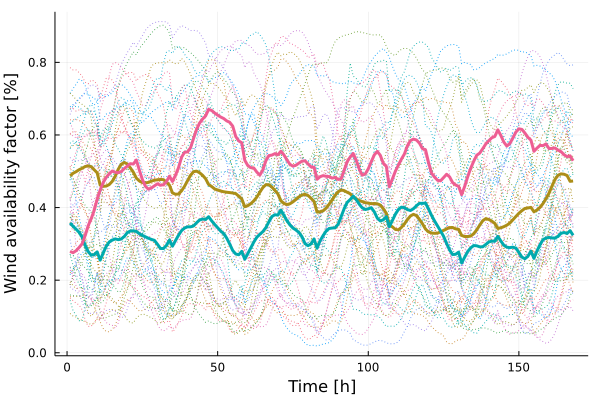

The data file committed next to this chart (first rows):
x1, x2, x3
0.4875, 0.3575, 0.279
0.4944, 0.3484, 0.2757
0.4988, 0.3405, 0.2811
0.5042, 0.3318, 0.2901
0.5082, 0.3189, 0.3001
0.5129, 0.2965, 0.3225
0.5149, 0.2791, 0.3498
0.5127, 0.2689, 0.369
0.5043, 0.2704, 0.392
0.4957, 0.2779, 0.4229
0.4618, 0.2551, 0.4484
0.4585, 0.2746, 0.4692
0.4592, 0.2931, 0.4829
0.4633, 0.3052, 0.493
0.4721, 0.3103, 0.5006
0.4862, 0.3137, 0.4972
0.5056, 0.3115, 0.496
0.5192, 0.3135, 0.4994
0.5243, 0.3203, 0.5073
0.52, 0.3309, 0.5142
0.5093, 0.3354, 0.5209
0.4975, 0.3359, 0.5199
0.4812, 0.3344, 0.531
0.4733, 0.328, 0.5034
0.4688, 0.3234, 0.4776
0.4678, 0.3195, 0.4587
0.4693, 0.3156, 0.4507
0.4726, 0.3123, 0.454
0.4754, 0.3097, 0.4598
0.4765, 0.299, 0.4655
0.4774, 0.2874, 0.4615
0.4769, 0.2871, 0.4628
0.4701, 0.2958, 0.4715
0.4615, 0.3104, 0.4864
0.4404, 0.2936, 0.4719
0.4367, 0.309, 0.4893
0.4373, 0.3238, 0.5098
0.4458, 0.3363, 0.5384
0.4585, 0.3436, 0.5523
0.474, 0.3469, 0.5533
0.489, 0.3469, 0.5647
0.4989, 0.3493, 0.5905
0.5003, 0.3582, 0.6149
0.496, 0.3657, 0.6329
0.4889, 0.3684, 0.6439
0.4794, 0.3672, 0.6524
0.4635, 0.3748, 0.6705
0.4581, 0.3634, 0.6675
0.4512, 0.3535, 0.6605
0.4483, 0.3444, 0.6547
0.4454, 0.3353, 0.6494
0.4436, 0.3285, 0.6453
0.4422, 0.3159, 0.6388
0.4412, 0.2994, 0.6348
0.4401, 0.2816, 0.6242
0.4384, 0.2721, 0.5956
0.4313, 0.27, 0.5836
0.4237, 0.2793, 0.5785
0.4022, 0.2575, 0.5304
0.4052, 0.2731, 0.5157
... 108 more rows
